Run: headless pygame with SDL's dummy video driver; simulated clock (each Clock.tick advances the game by its frame time, no real sleeping); random seed 0; keys injected as events and as key.get_pressed() state; mouse plan: one left click at the window centre at the start of phase 2, then a move to the lower-right quarter at the start of phase 3.
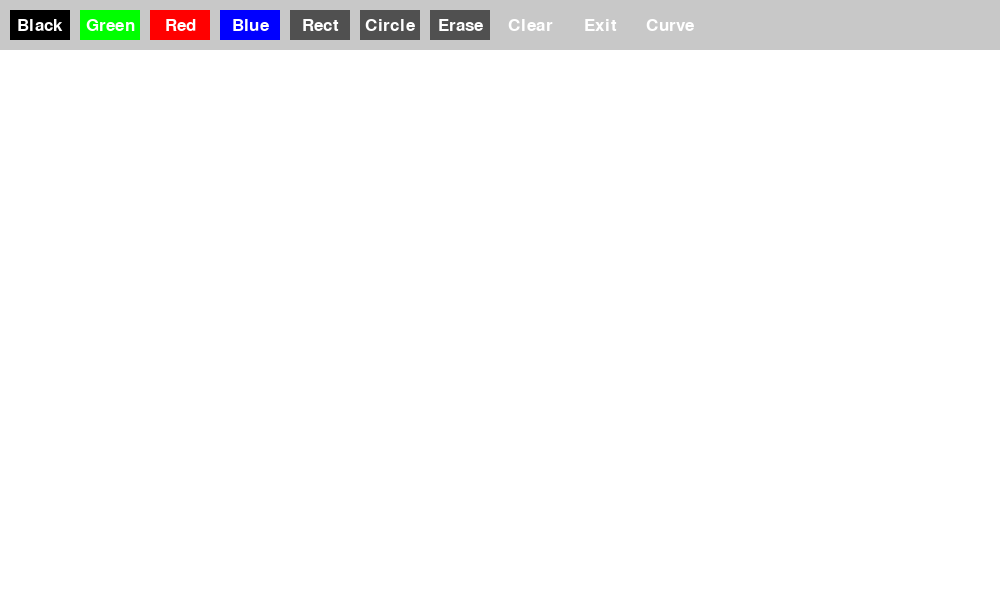
Frame 1 of 4 · flips 1–60 · no input
Frame 2 of 4 · flips 61–180 · clicked the window centre · tapped SPACE, RETURN · held RIGHT (→), D · screen unchanged from frame 1, image omitted
Frame 3 of 4 · flips 181–300 · moved the mouse to the lower-right quarter · held DOWN (↓), S · screen unchanged from frame 2, image omitted
Frame 4 of 4 · flips 301–420 · held LEFT (←), A, UP (↑), W · screen unchanged from frame 3, image omitted

The pygame program that drew these frames:

import pygame
import sys
import math

pygame.init()
width, height = 1000, 600
screen = pygame.display.set_mode((width, height))
pygame.display.set_caption('Simple paint')

white = (255, 255, 255)
black = (0, 0 , 0)
green = (0, 255, 0)
red = (255, 0, 0)
blue = (0, 0, 255)
gray = (200, 200, 200)
fo = (80, 80, 80)

class Button:
    def __init__(self, x, y, width, height, text, color, action):
        self.rect = pygame.Rect(x, y, width, height)
        self.text= text
        self.color = color
        self.action = action
        self.font = pygame.font.Font(None, 25)

    def draw(self, screen):
        pygame.draw.rect(screen, self.color, self.rect)
        text_surface = self.font.render(self.text, True, white)  # Render text in white
        text_rect = text_surface.get_rect(center=self.rect.center)  # Center the text inside the button
        screen.blit(text_surface, text_rect)  # Draw text on the screen
        
    def check_action(self, event):
        if event.type == pygame.MOUSEBUTTONDOWN:
            if self.rect.collidepoint(event.pos): # checks if the mouse click happened inside the button 
                self.action()                     # event.pos gives the (x, y) position of the mouse click.

drawing = False
brush_color = black
geometric_shapes = 'Curve'
begin_pos = None
final_pos = None

def set_black():
    global brush_color
    brush_color = black
def set_green():
    global brush_color
    brush_color = green
def set_red():
    global brush_color
    brush_color = red
def set_blue():
    global brush_color
    brush_color = blue
def clear_screen():
    screen.fill(white)
def exit_app():
    pygame.quit()
    sys.exit()
def draw_rectangle():
    global geometric_shapes
    geometric_shapes = 'Rect'
def draw_circle():
    global geometric_shapes
    geometric_shapes = 'Circle'
def eraser():
    global geometric_shapes
    geometric_shapes = 'Erase'
    global brush_color
    brush_color = white
def curve():
    global geometric_shapes
    geometric_shapes = 'Curve'

# def __init__(self, x, y, width, height, text, color, action)
buttons = [
    Button(10, 10, 60, 30, 'Black', black, set_black),
    Button(80, 10, 60, 30, 'Green', green, set_green),
    Button(150, 10, 60, 30, 'Red', red, set_red),
    Button(220, 10, 60, 30, 'Blue', blue, set_blue),
    Button(290, 10, 60, 30, 'Rect', fo, draw_rectangle),
    Button(360, 10, 60, 30, 'Circle', fo, draw_circle),
    Button(430, 10, 60, 30, 'Erase', fo, eraser),
    Button(500, 10, 60, 30, 'Clear', gray, clear_screen),
    Button(570, 10, 60, 30, 'Exit', gray, exit_app),
    Button(640, 10, 60, 30, 'Curve', gray, curve)
]

clear_screen()


while True:
    for event in pygame.event.get():
        if event.type == pygame.QUIT:
            pygame.quit()
            sys.exit()
        if event.type == pygame.MOUSEBUTTONDOWN:
            # Left mouse button == 1
            # Middle mouse button (scroll wheel click) == 2
            # Right mouse button == 3
            # Scroll up == 4
            # Scroll down == 5 
            if event.button == 1:
                drawing = True
                begin_pos = event.pos

        elif event.type == pygame.MOUSEBUTTONUP:
            if event.button == 1:
                drawing = False
                final_pos = event.pos
        
            if geometric_shapes == 'Rect':
                # Rect(left, top, width, height) -> Rect
                # rect(surface, color, rect, width=0, border_radius=0, border_top_left_radius=-1, border_top_right_radius=-1, border_bottom_left_radius=-1, border_bottom_right_radius=-1)
                x1, y1 = begin_pos
                x2, y2 = final_pos
                rect_x, rect_y = min(x1, x2), min(y1, y2)   # The rectangle must start at the smallest x and y values to ensure it is drawn correctly
                rect_width, rect_height = abs(x2 - x1), abs(y2 - y1)
                pygame.draw.rect(screen, brush_color, (rect_x, rect_y, rect_width, rect_height), 2)

            elif geometric_shapes == 'Circle':
                radius = int(math.sqrt(((final_pos[0] - begin_pos[0])**2) + ((final_pos[1] - begin_pos[1])**2)))
                #circle(surface, color, center, radius, width=0, draw_top_right=None, draw_top_left=None, draw_bottom_left=None, draw_bottom_right=None)
                pygame.draw.circle(screen, brush_color, begin_pos, radius, 2)

        for button in buttons:
            button.check_action(event)


    pygame.draw.rect(screen, gray, (0, 0, width, 50))
    if drawing  and (geometric_shapes == 'Curve' or geometric_shapes == 'Erase'):
        mouse_x , mouse_y = pygame.mouse.get_pos()  # Returns the x and y position of the mouse cursor.
        if mouse_y > 50:  
            pygame.draw.circle(screen, brush_color, (mouse_x, mouse_y), 5)   

    
    for button in buttons:
        button.draw(screen) # Draw each button

    pygame.display.flip()
